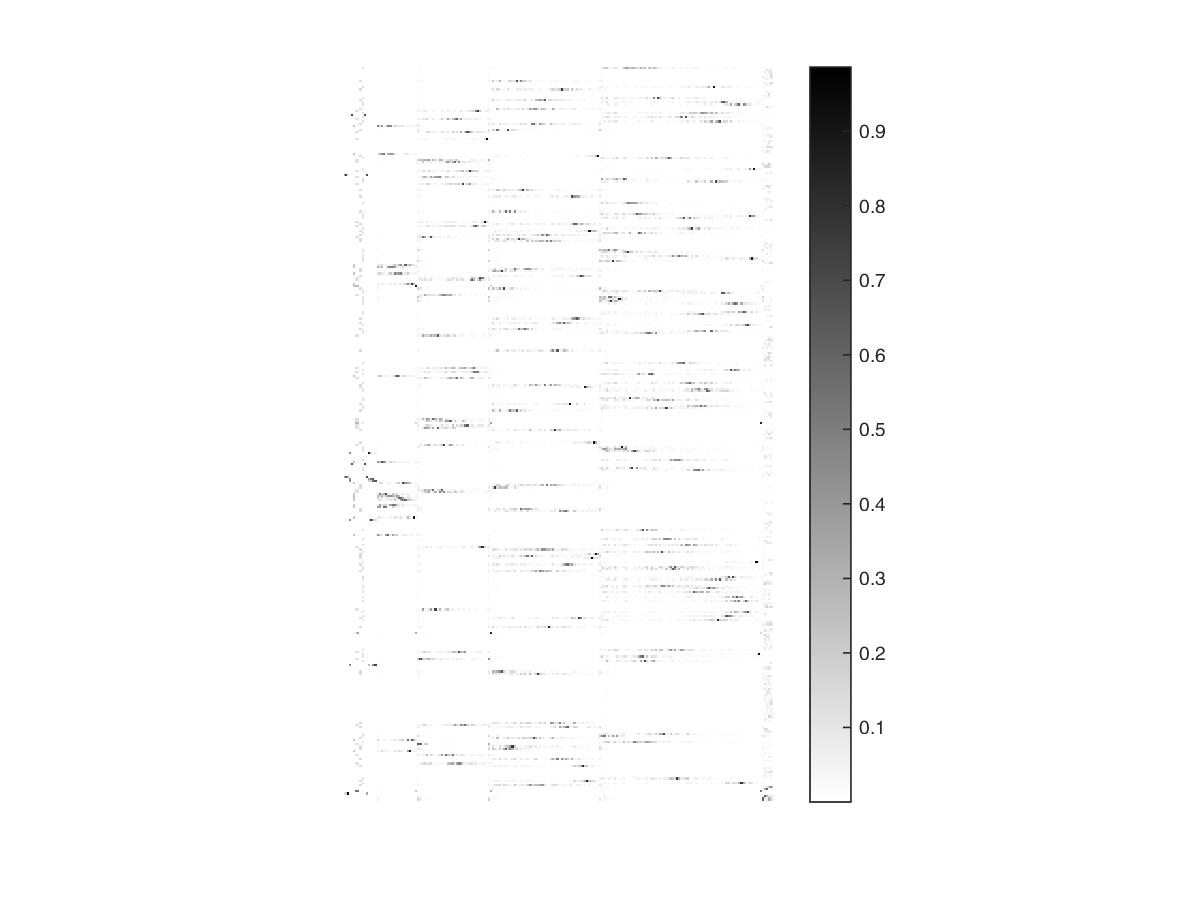

Values plotted in this chart, from the file beside it:
1.6065e-09, 7.8437e-09, 2.4093e-11, 6.6687e-10, 3.3515e-05, 0.00096622, 0.00089823, 5.5436e-09, 0.11407, 1.8738e-05, 8.8846e-05, 0.00013076, 0.00022761, 2.1069e-05, 4.3108e-05, 0.0073314, 0.00099202, 0.00065625, 0.00020883, 6.8655e-05, 0.00037017, 0.00072668, 0.00015409, 0.00051188
5.1358e-15, 2.1741e-15, 1.4404e-13, 6.5934e-16, 2.0573e-11, 2.159e-09, 1.6505e-09, 4.9815e-09, 2.7069e-08, 1.2541e-05, 3.7961e-05, 0.0001707, 4.6747e-06, 3.2665e-05, 1.7974e-05, 0.0007028, 0.001762, 0.000296, 0.0001925, 4.4716e-05, 9.4668e-05, 6.8792e-05, 0.0002876, 0.0002527
4.2197e-15, 1.2525e-15, 9.7901e-14, 1.3732e-15, 9.2196e-12, 1.994e-10, 3.6476e-10, 6.4537e-09, 2.1563e-08, 4.3716e-05, 2.459e-05, 8.4411e-05, 0.0001058, 2.7478e-05, 2.3043e-05, 0.0005828, 2.2187e-05, 0.0006832, 5.4282e-05, 0.0002374, 0.0001602, 1.8659e-05, 0.0001488, 0.0003359
8.5104e-15, 1.129e-14, 2.5181e-13, 5.8799e-17, 1.7325e-11, 2.5598e-09, 1.6091e-09, 1.5991e-09, 4.2645e-08, 2.1547e-05, 6.9234e-05, 0.000149, 5.07e-05, 2.6015e-05, 1.0902e-06, 0.0008111, 0.000663, 0.0003294, 5.76e-05, 0.000132, 4.3778e-05, 0.0001897, 0.0002175, 0.0001516
2.3913e-14, 1.1119e-14, 2.3158e-12, 4.0952e-15, 2.6391e-10, 3.1821e-09, 1.0837e-09, 1.9182e-08, 4.3672e-08, 0.0001872, 0.0001459, 0.0007041, 0.0004179, 3.1513e-06, 4.9606e-05, 0.01028, 0.0006854, 7.1245e-05, 0.0001351, 0.0001089, 3.1356e-06, 0.0003234, 0.0001628, 1.3967e-05
1.2377e-15, 5.6289e-15, 2.6654e-14, 1.5736e-16, 3.0875e-12, 1.4621e-10, 5.412e-10, 6.8749e-09, 1.1308e-08, 4.4435e-06, 2.0597e-06, 7.1971e-05, 7.4451e-05, 6.3379e-08, 2.1679e-05, 0.0003634, 0.0009561, 0.0003308, 0.0001311, 0.0001999, 2.2449e-05, 0.0001279, 4.2573e-05, 3.6448e-05
8.4709e-09, 5.2692e-09, 4.0053e-09, 1.1142e-09, 4.7625e-09, 2.3887e-08, 2.599e-08, 0.1387, 1.4928e-08, 8.5697e-05, 1.8735e-05, 0.0004157, 0.0001499, 6.3687e-05, 8.2544e-05, 0.009378, 0.003241, 0.002111, 0.0006023, 1.2442e-05, 0.0002184, 0.0001238, 0.000292, 6.3904e-05
8.0517e-15, 1.2559e-15, 1.1552e-13, 2.0133e-16, 3.1096e-11, 1.4814e-09, 6.0306e-10, 5.5718e-09, 4.7802e-08, 5.1012e-06, 5.4852e-05, 1.8295e-05, 0.0001491, 4.5215e-05, 3.8801e-05, 0.0008289, 0.0004904, 0.0006307, 0.0001943, 0.0003378, 5.1246e-05, 0.0001955, 0.0002127, 0.0002536
3.1994e-15, 1.7488e-14, 4.3746e-14, 1.0084e-16, 1.8946e-11, 5.8385e-10, 2.128e-10, 6.4668e-09, 5.1697e-09, 5.2863e-06, 1.0481e-06, 2.6098e-05, 4.1542e-05, 1.8505e-05, 5.0473e-06, 0.0005121, 0.001094, 0.0005348, 9.2644e-05, 3.907e-05, 0.0001233, 0.0001872, 3.4925e-05, 5.9198e-05
1.6065e-09, 7.8437e-09, 2.3918e-11, 6.6684e-10, 3.3515e-05, 0.0009662, 0.0008982, 5.7436e-09, 0.1141, 9.2548e-05, 0.0001306, 0.0003541, 0.0002225, 3.1918e-05, 3.0483e-06, 0.005223, 0.0009977, 0.0001006, 0.0001706, 0.0003293, 0.0001107, 0.0002324, 0.0001894, 0.0001435
8.4708e-09, 5.2692e-09, 4.0039e-09, 1.1141e-09, 5.0177e-09, 1.8849e-08, 2.3304e-08, 0.1387, 3.0504e-08, 3.4245e-05, 8.8547e-05, 0.0002132, 3.8592e-05, 2.6584e-05, 1.0612e-05, 0.0001738, 0.002449, 0.0009164, 0.0001275, 0.0001075, 0.0001264, 0.0002109, 0.0003236, 2.3974e-05
4.8414e-15, 5.6564e-15, 2.0903e-13, 7.8012e-16, 1.9129e-11, 3.1506e-10, 4.7688e-10, 6.9172e-09, 4.7767e-09, 2.5282e-05, 2.4721e-05, 0.0001178, 1.6644e-05, 2.2282e-06, 1.6761e-05, 0.000571, 0.0006715, 0.0002348, 3.8594e-05, 0.0001314, 1.8835e-05, 8.3509e-05, 1.3877e-05, 8.7809e-05
1.2584e-14, 2.6245e-15, 9.0849e-14, 2.4805e-15, 4.6958e-11, 2.4985e-10, 5.6442e-10, 1.0808e-09, 3.6425e-09, 7.7661e-05, 8.2642e-05, 4.7578e-05, 4.2937e-05, 1.0394e-05, 1.6423e-05, 0.001074, 0.0003397, 0.0003604, 0.0002099, 6.2407e-06, 0.000273, 0.0003274, 0.0001327, 0.0004158
5.1879e-15, 9.8094e-15, 2.0241e-13, 1.1441e-15, 9.115e-11, 1.6932e-09, 9.8732e-10, 1.8494e-09, 8.6078e-09, 2.8538e-05, 2.1303e-05, 0.0001415, 2.4667e-05, 2.7047e-06, 4.5037e-05, 0.001311, 0.0004776, 0.0007, 0.0003849, 0.0001151, 8.9622e-05, 0.0001697, 0.0001577, 0.0002571
1.6065e-09, 7.8436e-09, 2.4013e-11, 6.6682e-10, 3.3514e-05, 0.0009662, 0.0008982, 1.2667e-08, 0.1141, 0.0001395, 0.0001364, 0.0003611, 5.4479e-05, 1.4501e-05, 1.8371e-05, 0.003181, 0.0003866, 0.0009826, 0.0001773, 9.4061e-05, 0.000389, 0.0002493, 0.0001886, 0.0005432
8.4709e-09, 5.2692e-09, 4.0033e-09, 1.1141e-09, 5.1662e-09, 2.0674e-08, 2.6048e-08, 0.1387, 9.0403e-09, 2.5322e-05, 3.1548e-05, 9.3258e-05, 0.0001554, 3.6593e-05, 2.5347e-05, 0.00561, 0.003023, 0.0002026, 0.0001445, 0.0002259, 1.6843e-07, 0.0001357, 0.0002703, 0.0001707
1.6065e-09, 7.8437e-09, 2.5e-11, 6.6681e-10, 3.3514e-05, 0.0009662, 0.0008982, 5.0125e-09, 0.1141, 2.9328e-05, 3.0849e-05, 9.1517e-06, 9.3493e-05, 1.0224e-05, 4.1951e-06, 0.001879, 6.1563e-05, 0.0004523, 0.0001032, 0.0001418, 0.000212, 0.0001935, 0.0001063, 0.0003762
1.6065e-09, 7.8437e-09, 2.4014e-11, 6.6684e-10, 3.3515e-05, 0.0009662, 0.0008982, 1.2719e-08, 0.1141, 8.4035e-05, 0.0001062, 0.0003613, 0.0001293, 1.8916e-05, 1.787e-05, 0.004365, 0.001723, 0.0003288, 6.0276e-05, 1.2069e-05, 7.5397e-05, 1.6384e-05, 0.0001007, 1.576e-05
8.9682e-15, 4.27e-15, 1.712e-14, 1.9706e-16, 2.3689e-11, 1.6413e-09, 1.6327e-09, 7.6995e-09, 2.0258e-08, 4.4382e-06, 5.2643e-05, 0.0001481, 2.5851e-05, 3.781e-05, 8.0627e-06, 0.0001874, 0.00219, 0.0001638, 9.457e-05, 9.2637e-05, 7.0245e-05, 4.741e-05, 0.0002686, 0.0001375
8.4708e-09, 5.2692e-09, 4.0055e-09, 1.114e-09, 4.9038e-09, 2.2707e-08, 2.5554e-08, 0.1387, 3.6698e-08, 0.0001363, 0.0001211, 0.000443, 0.0004016, 2.1317e-05, 3.2798e-06, 0.01078, 0.0009094, 0.001279, 0.0005699, 0.0004107, 4.4747e-05, 0.0002199, 0.0001586, 5.2707e-05
3.483e-08, 1.4208e-07, 8.8007e-09, 6.6676e-10, 0.000724, 0.1262, 0.113, 8.9996e-09, 0.0003135, 4.2086e-05, 6.8625e-05, 0.0002304, 8.5995e-06, 8.0369e-06, 2.1577e-05, 0.002251, 0.00188, 0.001555, 0.0001913, 0.0001364, 0.0002605, 0.000217, 0.0002356, 8.3178e-05
1.6065e-09, 7.8437e-09, 2.3917e-11, 6.6681e-10, 3.3515e-05, 0.0009662, 0.0008982, 1.9972e-09, 0.1141, 0.0001086, 9.1792e-05, 0.0002743, 0.0001678, 1.7122e-05, 9.401e-06, 0.004888, 0.001423, 0.0006037, 0.0001327, 0.0002447, 0.0002874, 0.000291, 0.0001627, 0.0001786
2.6315e-05, 3.5917e-05, 0.0008192, 0.7071, 1.5498e-07, 3.6866e-08, 2.3076e-08, 3.2441e-08, 6.8043e-08, 0.7071, 0.004518, 0.000433, 0.0001842, 4.6094e-06, 1.5419e-05, 0.0007853, 7.0335e-05, 7.2021e-05, 2.0278e-05, 1.8305e-05, 3.0788e-05, 2.3827e-05, 4.8902e-06, 2.3707e-05
1.6065e-09, 7.8436e-09, 2.4214e-11, 6.669e-10, 3.3514e-05, 0.0009662, 0.0008982, 1.5551e-08, 0.1141, 9.2453e-05, 9.531e-05, 0.0002366, 0.0001317, 1.7367e-05, 9.2053e-06, 0.003141, 0.001714, 0.0005924, 0.0004237, 1.6106e-05, 6.5737e-05, 8.5499e-05, 0.0001127, 0.0002825
3.483e-08, 1.4208e-07, 8.8008e-09, 6.667e-10, 0.000724, 0.1262, 0.113, 9.067e-09, 0.0003135, 6.0317e-05, 0.0001085, 0.0003053, 2.1598e-05, 2.1952e-05, 1.6278e-05, 0.002904, 0.002619, 0.001739, 0.0001383, 2.3314e-06, 0.0003397, 0.000443, 0.0004092, 2.9821e-05
1.6065e-09, 7.8437e-09, 2.4296e-11, 6.6688e-10, 3.3515e-05, 0.0009662, 0.0008982, 1.1457e-08, 0.1141, 4.2242e-05, 8.2461e-05, 0.0003381, 5.4819e-05, 2.4537e-05, 3.134e-05, 0.003171, 0.002246, 0.0007591, 0.0002053, 7.7816e-05, 5.7114e-06, 5.5784e-05, 0.0002807, 0.0001724
8.471e-09, 5.2692e-09, 4.0019e-09, 1.1142e-09, 5.2179e-09, 1.5489e-08, 2.208e-08, 0.1387, 8.7581e-08, 0.0001978, 0.0002391, 0.0008404, 0.0003864, 3.9397e-05, 3.6773e-05, 0.01312, 0.003197, 0.0006575, 0.0001577, 0.0002831, 0.0001718, 3.6867e-05, 0.0002375, 0.0001104
6.3859e-08, 2.0193e-08, 3.4646e-08, 2.9092e-09, 0.2231, 0.01778, 0.0165, 2.9569e-08, 0.0006468, 0.0003319, 0.0003212, 0.001656, 0.0007652, 4.0761e-07, 0.0001337, 0.4716, 0.1623, 0.3761, 0.03261, 0.1378, 0.488, 0.4489, 0.07052, 0.1944
1.2217e-14, 3.9064e-16, 1.7137e-13, 7.2221e-16, 9.5525e-11, 6.8973e-10, 9.1954e-10, 5.7684e-10, 2.2787e-08, 2.5358e-05, 7.7156e-05, 2.328e-06, 5.8043e-06, 3.3548e-05, 3.5011e-05, 0.00153, 0.001027, 0.0002139, 0.0002207, 9.3401e-05, 8.4798e-05, 0.0002585, 0.0001277, 9.4253e-05
8.4708e-09, 5.2692e-09, 4.0077e-09, 1.1141e-09, 4.5881e-09, 3.2613e-08, 3.2223e-08, 0.1387, 1.3258e-07, 0.000321, 0.0003835, 0.001623, 0.0004818, 2.9261e-05, 0.0001436, 0.02288, 0.005361, 0.003816, 0.0006768, 1.9001e-05, 0.0004025, 8.1396e-05, 0.0005271, 0.000259
3.483e-08, 1.4208e-07, 8.801e-09, 6.6678e-10, 0.000724, 0.1262, 0.113, 1.2388e-08, 0.0003135, 4.1824e-05, 7.0069e-05, 0.0002993, 3.7001e-05, 5.2933e-06, 3.4558e-05, 0.004686, 0.0009603, 0.002169, 0.0004646, 3.8574e-05, 0.0002624, 0.0002958, 0.0003622, 0.0002256
2.7343e-15, 8.1311e-15, 1.2249e-13, 2.0012e-16, 8.0049e-12, 4.4221e-10, 3.0654e-10, 3.7903e-09, 8.8179e-09, 7.2768e-06, 8.8343e-06, 6.7541e-05, 4.7769e-05, 1.9565e-05, 2.2944e-06, 0.0008747, 0.0009408, 0.0002426, 9.4934e-06, 5.194e-06, 0.0001057, 0.0001223, 0.0001059, 0.0001481
1.4334e-14, 9.7602e-15, 7.7402e-13, 2.2446e-15, 5.0159e-11, 8.4545e-10, 5.5747e-10, 1.0719e-08, 1.2491e-08, 8.6221e-05, 8.2348e-05, 0.0002622, 0.0001291, 7.0406e-06, 7.1803e-06, 0.002987, 0.0008452, 0.0001491, 0.0001691, 5.9301e-06, 3.9684e-05, 7.8899e-05, 6.9869e-05, 0.0001292
3.483e-08, 1.4208e-07, 8.8008e-09, 6.6676e-10, 0.000724, 0.1262, 0.113, 9.3537e-09, 0.0003135, 4.1034e-05, 4.7229e-05, 0.0001902, 4.9654e-05, 2.9009e-06, 1.5433e-05, 0.003717, 0.001039, 0.0007334, 1.2703e-05, 3.4484e-05, 0.0001545, 3.2926e-05, 5.5913e-05, 5.2358e-05
1.017e-14, 2.684e-15, 1.1108e-13, 5.8504e-16, 7.9971e-11, 6.2601e-10, 6.2496e-10, 2.3174e-09, 2.5093e-08, 2.7229e-05, 6.8842e-05, 1.7882e-05, 2.5713e-05, 2.78e-05, 3.7928e-05, 0.001104, 0.000457, 0.0002743, 0.0002395, 0.0001619, 9.3197e-05, 0.0002853, 8.9043e-05, 7.5501e-05
1.184e-14, 5.3132e-16, 2.032e-13, 2.0118e-15, 2.3872e-11, 5.6864e-10, 6.4809e-10, 2.6965e-09, 9.3871e-09, 6.4837e-05, 7.5044e-05, 9.0441e-05, 6.5319e-07, 8.0906e-08, 1.0459e-05, 0.0001356, 0.0001143, 0.0002023, 0.0001623, 8.1993e-06, 0.0001761, 0.0002086, 6.1526e-05, 0.000262
4.8691e-15, 4.7156e-15, 1.8493e-13, 5.3588e-16, 4.9078e-11, 5.193e-10, 8.1693e-10, 1.6516e-09, 5.1889e-09, 7.5103e-06, 3.6522e-05, 1.3707e-05, 7.2831e-05, 1.0774e-05, 5.2246e-06, 0.001473, 0.0006927, 0.000262, 5.4693e-06, 6.0144e-05, 7.3629e-05, 0.0001305, 7.9551e-05, 9.5745e-05
2.4497e-14, 2.6969e-15, 7.021e-14, 1.8758e-15, 9.8808e-11, 2.5924e-09, 2.5704e-09, 5.5573e-09, 4.608e-08, 7.1972e-05, 0.0001622, 0.0001852, 2.2181e-05, 4.9355e-05, 2.8619e-05, 0.001383, 0.002105, 0.0002883, 0.0002014, 5.0675e-05, 0.0001953, 0.0004082, 0.0002486, 0.0001774
6.4077e-16, 1.145e-14, 7.7101e-14, 3.7795e-16, 3.5648e-12, 1.1636e-09, 8.787e-10, 1.7137e-09, 1.4852e-08, 8.1603e-06, 1.8183e-05, 3.1939e-05, 3.7189e-05, 8.9756e-06, 4.4426e-06, 0.0005515, 0.0003202, 0.0003708, 0.0001111, 4.0661e-06, 2.8071e-05, 0.0001027, 0.000129, 6.9728e-05
1.4418e-14, 1.0718e-14, 2.0922e-13, 1.2001e-15, 1.1408e-10, 5.991e-11, 9.3135e-10, 7.6842e-09, 5.7584e-09, 3.0905e-05, 8.0062e-05, 3.2326e-05, 5.3761e-05, 3.3177e-05, 2.7035e-05, 0.001939, 0.001813, 0.0002219, 0.0002309, 6.9969e-05, 6.759e-05, 0.0001339, 9.5301e-05, 0.0002056
6.386e-08, 2.0193e-08, 3.4642e-08, 2.9095e-09, 0.2231, 0.01778, 0.0165, 1.0258e-08, 0.0006467, 2.6675e-05, 1.7894e-05, 0.0003376, 3.2505e-05, 6.4693e-05, 9.7644e-05, 0.09788, 0.3108, 0.3861, 0.5137, 0.02241, 0.311, 0.3997, 0.3811, 0.08008
8.4709e-09, 5.2692e-09, 4.0045e-09, 1.1141e-09, 4.9854e-09, 2.1979e-08, 2.5664e-08, 0.1387, 1.196e-08, 4.9259e-05, 4.7857e-05, 0.0001537, 9.858e-05, 2.1627e-06, 2.709e-06, 0.002943, 4.7381e-05, 7.4768e-06, 0.0001161, 0.0001117, 7.1416e-05, 4.67e-05, 4.1438e-05, 4.4836e-05
1.6065e-09, 7.8437e-09, 2.408e-11, 6.6687e-10, 3.3515e-05, 0.0009662, 0.0008982, 1.3726e-08, 0.1141, 5.198e-05, 3.8867e-05, 0.0003905, 3.0627e-05, 2.6365e-05, 7.812e-05, 0.00397, 0.0008712, 0.001795, 0.000524, 0.0003793, 0.0001012, 0.000242, 1.6731e-05, 4.3827e-05
3.483e-08, 1.4208e-07, 8.7986e-09, 6.6669e-10, 0.000724, 0.1262, 0.113, 2.1717e-08, 0.0003134, 0.0001407, 0.0001153, 0.0007568, 0.000227, 3.6489e-05, 0.0001032, 0.01659, 0.0009676, 0.00351, 0.0009758, 3.8737e-05, 0.0002849, 0.0002025, 3.4568e-05, 0.0002156
3.483e-08, 1.4208e-07, 8.8008e-09, 6.667e-10, 0.000724, 0.1262, 0.113, 7.5553e-09, 0.0003135, 3.9333e-05, 8.4692e-05, 0.0001705, 9.1776e-05, 4.3034e-05, 1.7596e-05, 0.002359, 0.003603, 0.0005356, 0.0004084, 0.0001643, 3.3319e-05, 0.0001477, 0.0003453, 7.3864e-05
7.2375e-14, 3.2579e-14, 5.105e-12, 1.0124e-14, 5.5042e-10, 1.3762e-08, 7.327e-09, 3.037e-08, 1.9276e-07, 0.0004783, 0.0005183, 0.001798, 0.0007843, 2.5044e-05, 0.0001066, 0.02015, 0.001969, 0.002002, 2.9355e-05, 0.0004286, 0.0004766, 0.0002548, 0.0001193, 1.3644e-05
1.5017e-14, 2.0203e-15, 7.3331e-13, 3.389e-15, 4.0162e-12, 4.275e-11, 9.9182e-10, 8.8264e-09, 3.4741e-08, 0.0001274, 9.8946e-05, 2.4002e-05, 0.0002746, 6.3357e-06, 6.1989e-05, 0.002704, 0.002267, 0.0008572, 0.0006322, 0.0005081, 0.0002527, 0.0004422, 0.0003011, 0.0002917
1.6065e-09, 7.8437e-09, 2.4055e-11, 6.6687e-10, 3.3515e-05, 0.0009662, 0.0008982, 7.4225e-09, 0.1141, 7.639e-05, 0.0001039, 0.0003471, 0.0001396, 1.7334e-05, 1.7473e-05, 0.004455, 0.001001, 0.0005839, 2.6966e-05, 0.0001328, 0.0001103, 0.0001244, 0.0001607, 9.5563e-05
3.483e-08, 1.4208e-07, 8.8009e-09, 6.6679e-10, 0.000724, 0.1262, 0.113, 6.7791e-09, 0.0003135, 3.0528e-05, 6.0574e-05, 0.0002687, 4.7706e-05, 2.0951e-05, 2.4575e-05, 0.004226, 0.003014, 0.0009449, 0.000211, 0.0001043, 2.4941e-05, 8.5209e-05, 0.0003595, 0.0002248
3.007e-15, 1.5741e-14, 2.4288e-13, 3.3161e-16, 6.5433e-11, 1.286e-09, 2.2128e-10, 7.863e-09, 2.2265e-08, 5.0701e-06, 2.6507e-07, 3.4112e-05, 6.3628e-05, 9.1488e-06, 6.1427e-06, 0.001316, 0.001146, 0.0003056, 0.0001017, 0.000167, 4.356e-05, 0.0001279, 2.1333e-05, 0.0001362
0.7399, 0.09527, 8.822e-06, 3.885e-05, 3.3109e-07, 7.0323e-07, 5.5689e-07, 7.6577e-08, 7.9179e-08, 0.004254, 0.6666, 0.0004771, 0.0001781, 1.9374e-05, 1.0757e-05, 0.000711, 0.0001699, 8.2532e-05, 2.1388e-05, 2.0037e-05, 3.3043e-05, 3.5627e-05, 1.0974e-05, 2.049e-05
3.483e-08, 1.4208e-07, 8.8006e-09, 6.6671e-10, 0.000724, 0.1262, 0.113, 2.1767e-09, 0.0003135, 4.2977e-05, 7.4864e-05, 0.000178, 2.105e-05, 2.5588e-05, 1.0334e-06, 0.0003349, 0.004281, 0.0001712, 0.0002645, 0.0003235, 0.00012, 4.6522e-05, 0.0001646, 0.0003375
1.6065e-09, 7.8436e-09, 2.4053e-11, 6.6684e-10, 3.3515e-05, 0.0009662, 0.0008982, 8.8644e-09, 0.1141, 3.4705e-05, 5.6311e-05, 0.0003506, 0.0001301, 9.9876e-05, 0.0001334, 0.004761, 0.002249, 0.003119, 0.001013, 0.0006222, 0.0002025, 0.0004074, 0.0003255, 0.0001675
1.6065e-09, 7.8437e-09, 2.3959e-11, 6.6686e-10, 3.3515e-05, 0.0009662, 0.0008982, 1.025e-08, 0.1141, 0.0001088, 0.0001251, 0.0004347, 5.1155e-05, 7.1315e-06, 4.1712e-05, 0.004065, 0.000699, 0.001573, 0.0001757, 7.8677e-05, 0.0003011, 0.0002072, 5.0955e-05, 0.0001915
3.483e-08, 1.4208e-07, 8.8007e-09, 6.668e-10, 0.000724, 0.1262, 0.113, 7.7532e-09, 0.0003135, 1.0469e-06, 6.2381e-06, 7.9336e-05, 8.3878e-05, 1.1242e-05, 6.5247e-06, 0.003836, 0.001696, 0.0008029, 0.0001287, 5.2965e-05, 0.000225, 0.0004791, 1.6284e-05, 0.0002125
2.4045e-16, 2.1616e-14, 1.7613e-13, 1.3275e-15, 2.4899e-11, 2.3965e-10, 4.6386e-10, 1.2381e-08, 1.2018e-08, 5.2752e-05, 2.1972e-05, 6.1333e-05, 4.2222e-05, 3.3996e-05, 1.7642e-05, 0.0002005, 0.002597, 0.0003261, 0.0001346, 0.0002327, 0.0002614, 0.0003965, 0.0002154, 0.0002265
2.2809e-14, 9.6428e-15, 1.4555e-12, 3.3763e-15, 1.3516e-10, 3.6036e-09, 1.8088e-09, 6.6127e-09, 5.7414e-08, 0.0001537, 0.000162, 0.0004757, 0.0002498, 6.6638e-06, 1.3751e-05, 0.005574, 0.0001631, 0.0003718, 0.000148, 0.0002038, 0.0001898, 0.000176, 2.5435e-05, 8.9509e-05
8.4709e-09, 5.2693e-09, 4.0066e-09, 1.114e-09, 4.7971e-09, 2.6157e-08, 2.754e-08, 0.1387, 8.6129e-08, 0.0002311, 0.000244, 0.0008764, 0.0005741, 3.9229e-05, 2.0907e-05, 0.0171, 0.002236, 0.0004942, 0.000514, 0.0005741, 9.0271e-05, 9.0078e-05, 3.3223e-05, 0.0001652
1.3777e-14, 3.905e-16, 1.9504e-13, 1.896e-15, 3.197e-11, 9.9005e-10, 1.0164e-09, 3.5533e-09, 1.6327e-08, 6.3079e-05, 8.8067e-05, 0.0001156, 1.8226e-07, 9.8082e-06, 1.1448e-05, 0.0002152, 0.0005475, 0.0002147, 0.0001513, 1.0933e-05, 0.0001629, 0.0002199, 6.1614e-06, 0.0002206
2.7506e-15, 2.6328e-15, 6.8948e-14, 4.938e-16, 1.8001e-12, 4.9633e-11, 1.0948e-10, 2.283e-09, 5.1686e-09, 1.9554e-05, 1.3942e-05, 3.4576e-05, 2.0514e-05, 7.2014e-06, 4.7858e-06, 4.1236e-05, 1.1879e-05, 0.000161, 1.2236e-05, 5.9424e-05, 5.4641e-05, 1.3968e-05, 5.2343e-05, 0.0001148
8.4709e-09, 5.2692e-09, 4.0027e-09, 1.1141e-09, 5.197e-09, 1.7104e-08, 2.305e-08, 0.1387, 5.3603e-08, 9.6297e-05, 0.0001182, 0.0005807, 0.0002229, 2.0071e-05, 5.1969e-05, 0.009295, 0.00235, 0.0008707, 0.000255, 3.9615e-05, 2.8994e-05, 0.0002324, 0.000254, 0.0003222
... 282 more rows
